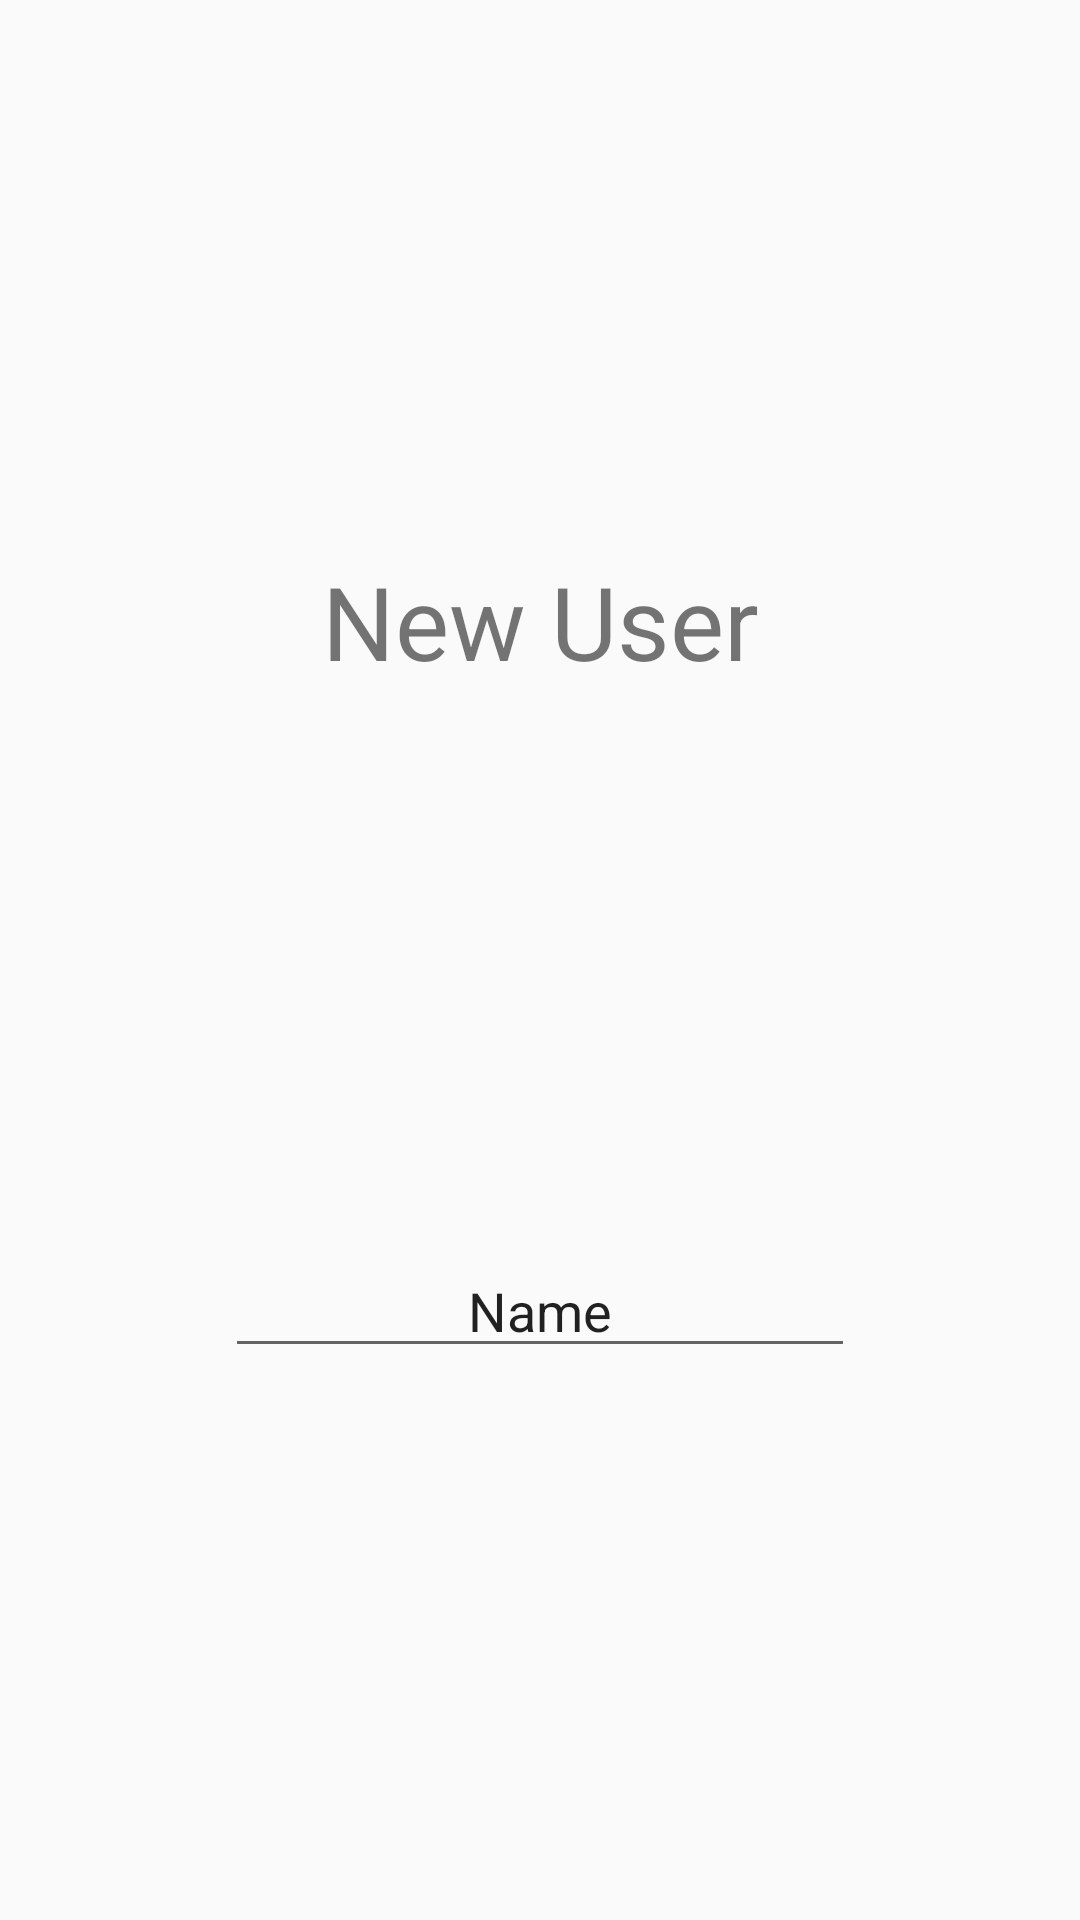

Produce the Android XML layout that renders to this screen, including the resource entries it uses.
<!-- AndroidManifest.xml: application theme Theme.Roulette -->
<!-- res/layout/fragment_top.xml -->
<?xml version="1.0" encoding="utf-8"?>
<androidx.constraintlayout.widget.ConstraintLayout xmlns:android="http://schemas.android.com/apk/res/android"
    xmlns:tools="http://schemas.android.com/tools"
    android:layout_width="match_parent"
    android:layout_height="match_parent"
    xmlns:app="http://schemas.android.com/apk/res-auto">

    <TextView
        android:id="@+id/textView"
        android:layout_width="180dp"
        android:layout_height="46dp"
        android:text="New User"
        android:textAlignment="center"
        android:textSize="34sp"
        app:layout_constraintBottom_toTopOf="@+id/inputUser"
        app:layout_constraintEnd_toEndOf="parent"
        app:layout_constraintStart_toStartOf="parent"
        app:layout_constraintTop_toTopOf="parent" />

    <EditText
        android:id="@+id/inputUser"
        android:layout_width="wrap_content"
        android:layout_height="wrap_content"
        android:layout_marginBottom="184dp"
        android:ems="10"
        android:inputType="text"
        android:text="Name"
        android:textAlignment="center"
        app:layout_constraintBottom_toBottomOf="parent"
        app:layout_constraintEnd_toEndOf="parent"
        app:layout_constraintStart_toStartOf="parent" />

</androidx.constraintlayout.widget.ConstraintLayout>
<!-- resources referenced by this layout -->
<resources>
  <style name="Theme.Roulette" parent="Base.Theme.Roulette" />
  <style name="Base.Theme.Roulette" parent="Theme.AppCompat.DayNight">
          
          
      </style>
</resources>
